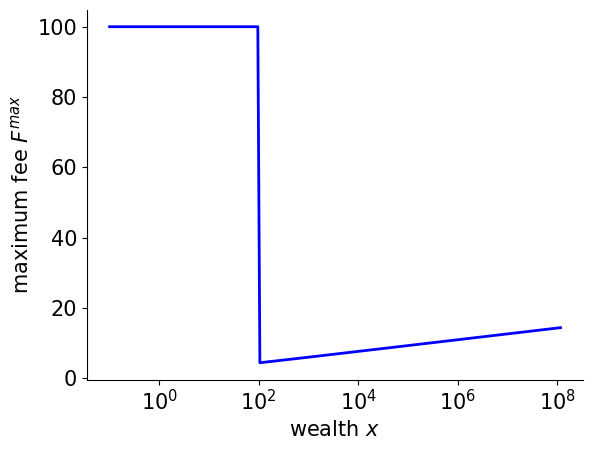

This figure's Python source: (Note: this script raises an exception after producing the figure.)
#!/usr/bin/env python3
# -*- coding: utf-8 -*-
"""
Created on Thu Sep  5 11:06:55 2019

[redacted]
"""
import matplotlib.pyplot as plt
import numpy as np
from scipy import optimize

SCfigure=True
if SCfigure:
    font = {'family' : 'normal',
        'weight' : 'normal',
        'size'   : 15}
    plt.rc('font', **font)


def v(eta,x):
    v=(np.power(x,(1-eta))-1)/(1-eta)
    return v

def mag(eta):
    mag=v(eta,300)+v(eta,130)-v(eta,220)-v(eta,190)
    return mag

def ave_g(F,x):
    g=0
    p=.5
    q=1
    for j in range(100):
       g=g+p*np.log((x+q-F)/x) 
       q=q*2
       p=p*.5
    return g

data_points=220
wealth=np.zeros(data_points)
Fmax=np.zeros(data_points)
x=.1
for i in range(data_points):
    wealth[i]=x
    Fmax[i]=optimize.root_scalar(ave_g, x0=0, args=(x), bracket=[0, 100],method='bisect').root
    x=x*1.1
    
    
#Plotting...
plt.plot(wealth,Fmax,color='#0000FF',linewidth=2, label=r'$x_1(t)$')

plt.gca().spines['right'].set_color('none')
plt.gca().spines['top'].set_color('none')

plt.xscale('log')
#plt.legend()
plt.xlabel('wealth $x$')
plt.ylabel('maximum fee $F^{max}$')
#
#plt.yticks([1,10.**10.,10.**20.,10.**30.,10.**40.],\
#           ['1',r'$10^{10}$',r'$10^{20}$',r'$10^{30}$',\
#            r'$10^{40}$'], rotation=0)


plt.savefig("./../Fmax.pdf", bbox_inches='tight')
plt.show()
